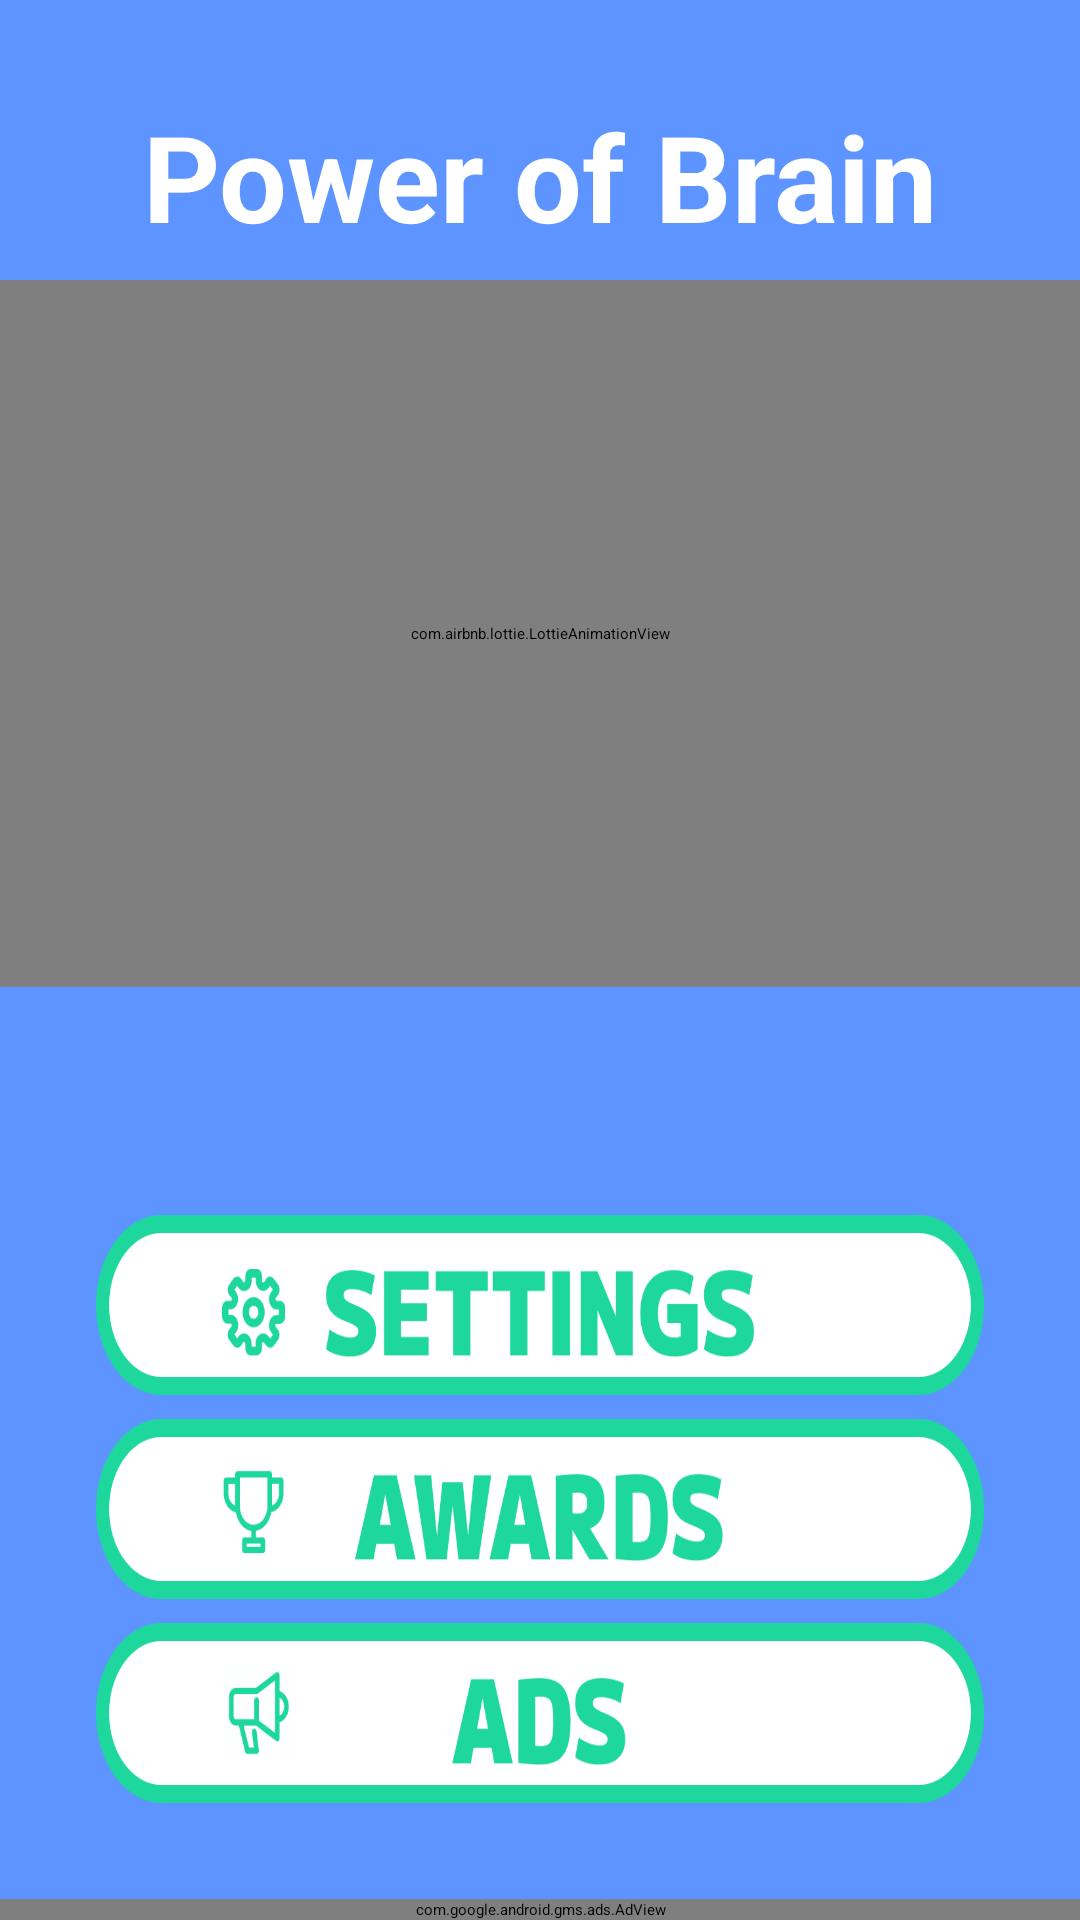

Here is an Android app screen rendered from its layout file. Give the layout XML and the strings, colors and styles it references.
<!-- AndroidManifest.xml: application theme Theme.PowerOfBrain -->
<!-- res/layout/fragment_home.xml -->
<androidx.constraintlayout.widget.ConstraintLayout xmlns:android="http://schemas.android.com/apk/res/android"
    xmlns:app="http://schemas.android.com/apk/res-auto"
    xmlns:tools="http://schemas.android.com/tools"
    android:layout_width="match_parent"
    android:layout_height="match_parent"
    android:background="@color/blue"
    tools:context="ui.home.fragment.HomeFragment">

    <androidx.appcompat.widget.AppCompatTextView
        android:id="@+id/appNameTextView"
        android:layout_width="wrap_content"
        android:layout_height="wrap_content"
        android:layout_marginTop="@dimen/_32dp"
        android:text="@string/app_name"
        android:textColor="@color/white"
        android:textSize="@dimen/_40sp"
        android:textStyle="bold"
        app:layout_constraintEnd_toEndOf="parent"
        app:layout_constraintStart_toStartOf="parent"
        app:layout_constraintTop_toTopOf="parent" />

    <com.airbnb.lottie.LottieAnimationView
        android:id="@+id/homeLottieAnimationView"
        android:layout_width="0dp"
        android:layout_height="0dp"
        android:layout_marginVertical="@dimen/_8dp"
        app:layout_constraintBottom_toTopOf="@id/playButton"
        app:layout_constraintEnd_toEndOf="parent"
        app:layout_constraintStart_toStartOf="parent"
        app:layout_constraintTop_toBottomOf="@+id/appNameTextView"
        app:lottie_autoPlay="true"
        app:lottie_loop="true"
        app:lottie_rawRes="@raw/home_animation" />

    <androidx.appcompat.widget.AppCompatImageView
        android:id="@+id/playButton"
        android:layout_width="@dimen/_330dp"
        android:layout_height="@dimen/_60dp"
        android:layout_marginHorizontal="@dimen/_32dp"
        android:layout_marginVertical="@dimen/_8dp"
        android:background="@drawable/play_button_background"
        app:layout_constraintBottom_toTopOf="@id/settingsImageView"
        app:layout_constraintEnd_toEndOf="parent"
        app:layout_constraintStart_toStartOf="parent" />

    <androidx.appcompat.widget.AppCompatImageView
        android:id="@+id/settingsImageView"
        android:layout_width="0dp"
        android:layout_height="@dimen/_60dp"
        android:layout_marginVertical="@dimen/_8dp"
        android:background="@drawable/settings_button_background"
        app:layout_constraintBottom_toTopOf="@id/awardsImageView"
        app:layout_constraintEnd_toEndOf="@+id/playButton"
        app:layout_constraintStart_toStartOf="@+id/playButton" />

    <androidx.appcompat.widget.AppCompatImageView
        android:id="@+id/awardsImageView"
        android:layout_width="0dp"
        android:layout_height="@dimen/_60dp"
        android:layout_marginVertical="@dimen/_8dp"
        android:background="@drawable/awards_button_background"
        app:layout_constraintBottom_toTopOf="@id/adsImageView"
        app:layout_constraintEnd_toEndOf="@+id/playButton"
        app:layout_constraintStart_toStartOf="@+id/playButton" />

    <androidx.appcompat.widget.AppCompatImageView
        android:id="@+id/adsImageView"
        android:layout_width="0dp"
        android:layout_height="@dimen/_60dp"
        android:layout_marginBottom="@dimen/_32dp"
        android:background="@drawable/ads_button_background"
        app:layout_constraintBottom_toTopOf="@id/adView"
        app:layout_constraintEnd_toEndOf="@+id/playButton"
        app:layout_constraintStart_toStartOf="@+id/playButton" />

    <com.google.android.gms.ads.AdView
        android:id="@+id/adView"
        android:layout_width="0dp"
        android:layout_height="wrap_content"
        android:layout_alignParentBottom="true"
        android:layout_centerHorizontal="true"
        app:adSize="BANNER"
        app:adUnitId="ca-app-pub-3940256099942544/6300978111"
        app:layout_constraintBottom_toBottomOf="parent"
        app:layout_constraintEnd_toEndOf="parent"
        app:layout_constraintStart_toStartOf="parent"/>

</androidx.constraintlayout.widget.ConstraintLayout>
<!-- resources referenced by this layout -->
<resources>
  <color name="blue">#5D94FF</color>
  <color name="white">#FFFFFF</color>
  <dimen name="_32dp">32dp</dimen>
  <dimen name="_40sp">40sp</dimen>
  <dimen name="_60dp">60dp</dimen>
  <dimen name="_8dp">8dp</dimen>
  <!-- drawable ads_button_background (drawable) -->
  <?xml version="1.0" encoding="utf-8"?>
  <selector xmlns:android="http://schemas.android.com/apk/res/android">
      <item android:drawable="@drawable/ads_button_pressed"
          android:state_pressed="true" />
      <item android:drawable="@drawable/ads_button" />
  </selector>
  <!-- drawable awards_button_background (drawable) -->
  <?xml version="1.0" encoding="utf-8"?>
  <selector xmlns:android="http://schemas.android.com/apk/res/android">
      <item android:drawable="@drawable/awards_button_pressed"
          android:state_pressed="true" />
      <item android:drawable="@drawable/awards_button" />
  </selector>
  <!-- drawable settings_button_background (drawable) -->
  <?xml version="1.0" encoding="utf-8"?>
  <selector xmlns:android="http://schemas.android.com/apk/res/android">
      <item android:drawable="@drawable/settings_button_pressed"
          android:state_pressed="true" />
      <item android:drawable="@drawable/settings_button" />
  </selector>
  <string name="app_name">Power of Brain</string>
  <style name="Theme.PowerOfBrain" parent="Theme.MaterialComponents.DayNight.NoActionBar">
          
          <item name="colorPrimary">@color/gray_light</item>
          <item name="colorPrimaryVariant">@color/gray_light</item>
          <item name="colorOnPrimary">@color/gray_light</item>
          
          <item name="colorSecondary">@color/gray_light</item>
          <item name="colorSecondaryVariant">@color/gray_light</item>
          <item name="colorOnSecondary">@color/black</item>
          
          <item name="android:statusBarColor">?attr/colorPrimaryVariant</item>
          
      </style>
  <!-- drawable ads_button_pressed: png bitmap (drawable, 17398 bytes) -->
  <!-- drawable ads_button: png bitmap (drawable, 17437 bytes) -->
  <!-- drawable awards_button_pressed: png bitmap (drawable, 18069 bytes) -->
  <!-- drawable awards_button: png bitmap (drawable, 17881 bytes) -->
  <!-- drawable settings_button_pressed: png bitmap (drawable, 16444 bytes) -->
  <!-- drawable settings_button: png bitmap (drawable, 16254 bytes) -->
  <color name="gray_light">#E3F2FD</color>
  <color name="black">#FF000000</color>
</resources>
